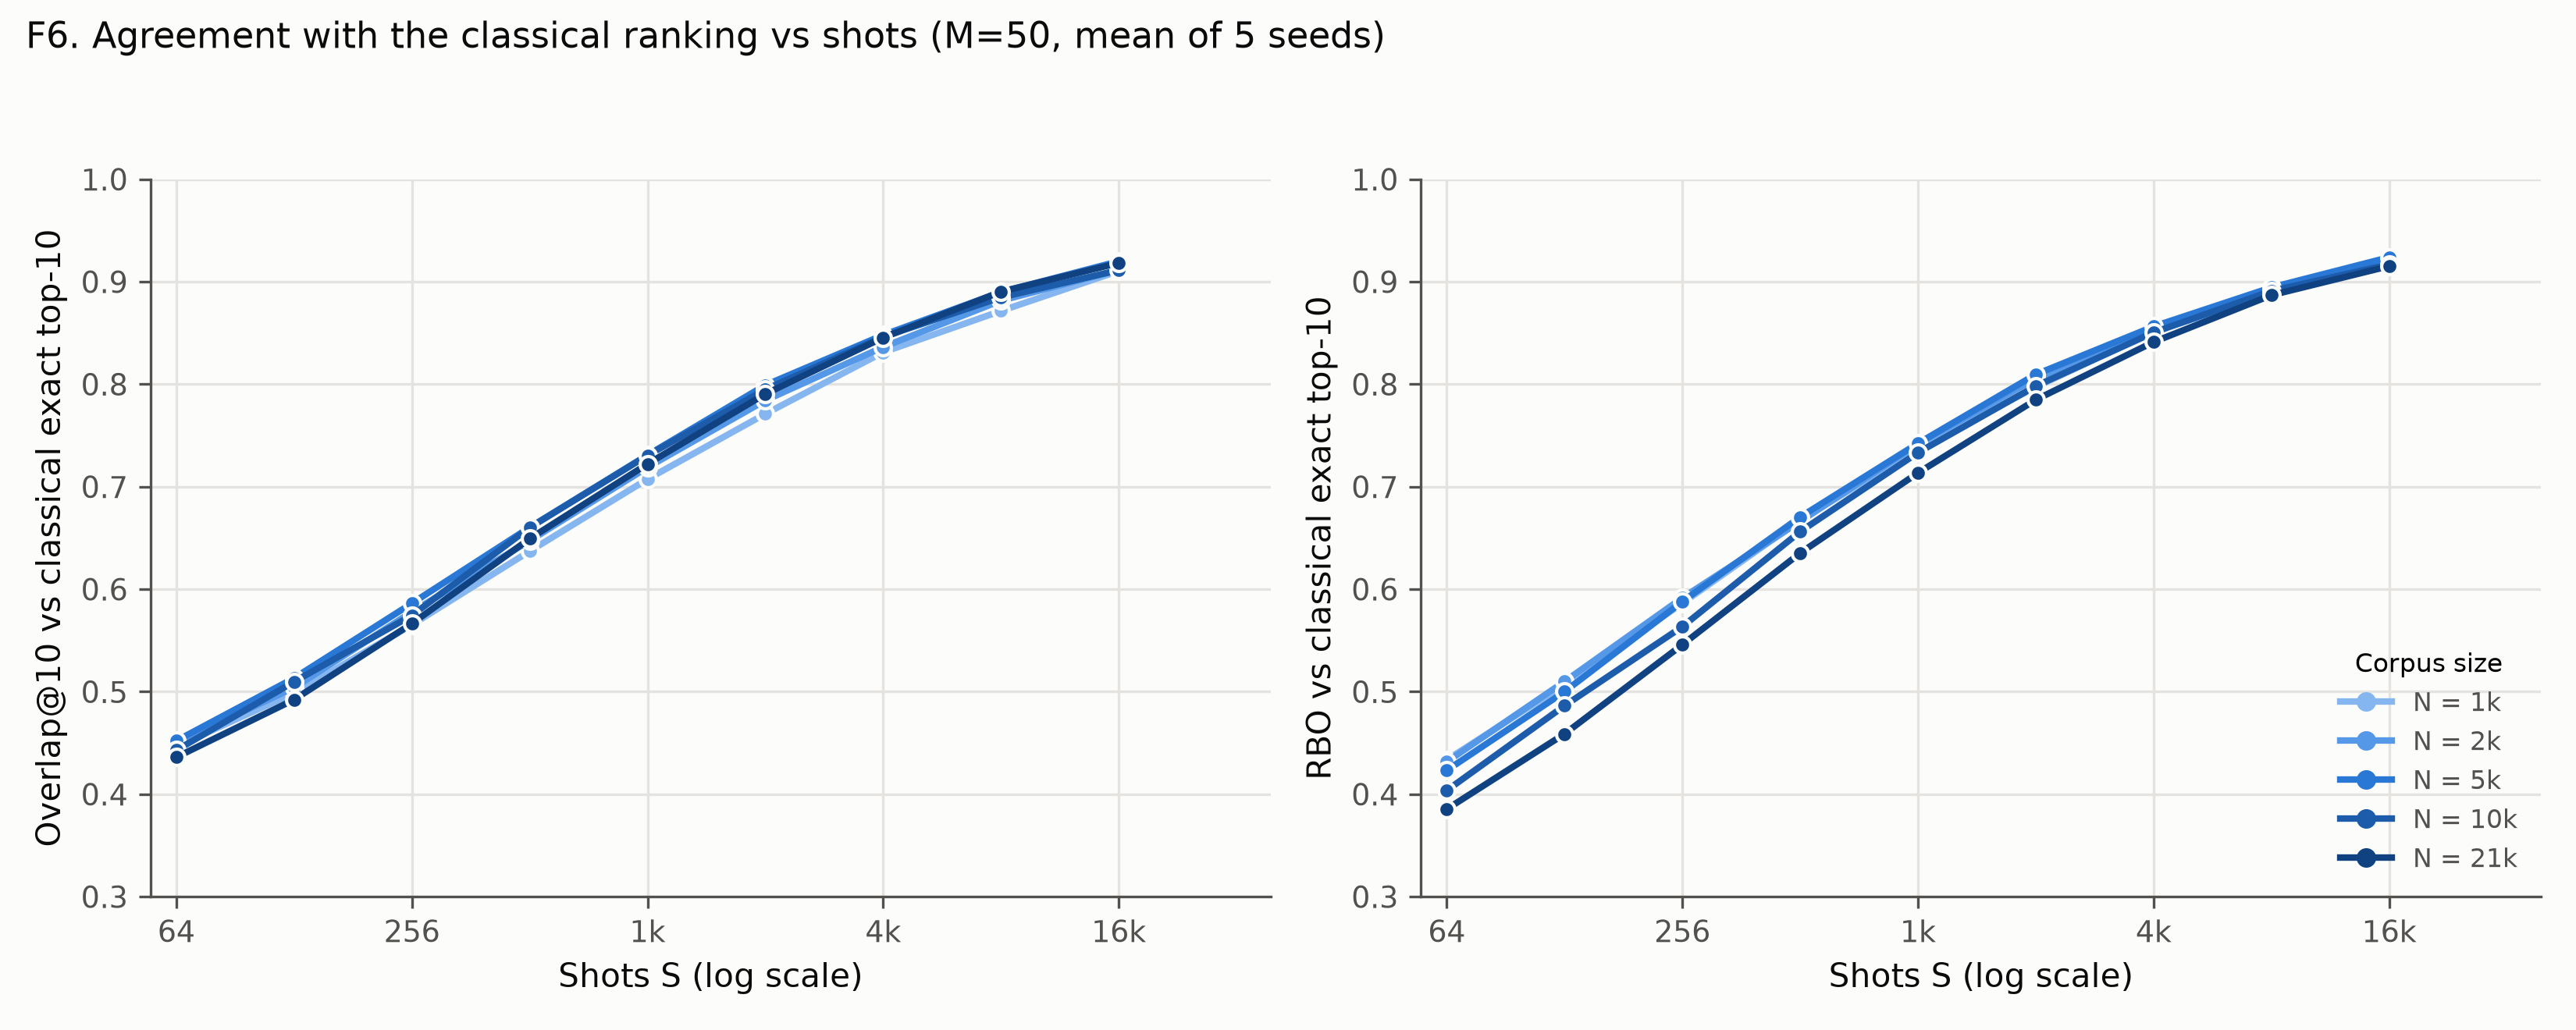

Source data for this figure (header and first rows):
N, metric, S, value
1000, Overlap@10, 64, 0.4465
1000, Overlap@10, 128, 0.4988
1000, Overlap@10, 256, 0.5653
1000, Overlap@10, 512, 0.6371
1000, Overlap@10, 1024, 0.7074
1000, Overlap@10, 2048, 0.7711
1000, Overlap@10, 4096, 0.8311
1000, Overlap@10, 8192, 0.8715
1000, Overlap@10, 16384, 0.9105
2000, Overlap@10, 64, 0.4503
2000, Overlap@10, 128, 0.5039
2000, Overlap@10, 256, 0.5779
2000, Overlap@10, 512, 0.6473
2000, Overlap@10, 1024, 0.7189
2000, Overlap@10, 2048, 0.7842
2000, Overlap@10, 4096, 0.8363
2000, Overlap@10, 8192, 0.8816
2000, Overlap@10, 16384, 0.9114
5000, Overlap@10, 64, 0.4521
5000, Overlap@10, 128, 0.5133
5000, Overlap@10, 256, 0.5862
5000, Overlap@10, 512, 0.6603
5000, Overlap@10, 1024, 0.7309
5000, Overlap@10, 2048, 0.7991
5000, Overlap@10, 4096, 0.848
5000, Overlap@10, 8192, 0.8899
5000, Overlap@10, 16384, 0.9199
10000, Overlap@10, 64, 0.4429
10000, Overlap@10, 128, 0.5097
10000, Overlap@10, 256, 0.5745
10000, Overlap@10, 512, 0.6601
10000, Overlap@10, 1024, 0.7305
10000, Overlap@10, 2048, 0.7948
10000, Overlap@10, 4096, 0.8462
10000, Overlap@10, 8192, 0.8847
10000, Overlap@10, 16384, 0.9113
all, Overlap@10, 64, 0.4361
all, Overlap@10, 128, 0.4923
all, Overlap@10, 256, 0.5665
all, Overlap@10, 512, 0.6493
all, Overlap@10, 1024, 0.7222
all, Overlap@10, 2048, 0.7905
all, Overlap@10, 4096, 0.8455
all, Overlap@10, 8192, 0.8903
all, Overlap@10, 16384, 0.9183
1000, RBO, 64, 0.4334
1000, RBO, 128, 0.5072
1000, RBO, 256, 0.5864
1000, RBO, 512, 0.6673
1000, RBO, 1024, 0.7372
1000, RBO, 2048, 0.7972
1000, RBO, 4096, 0.8515
1000, RBO, 8192, 0.8873
1000, RBO, 16384, 0.9195
2000, RBO, 64, 0.4315
2000, RBO, 128, 0.5099
2000, RBO, 256, 0.5916
2000, RBO, 512, 0.6662
2000, RBO, 1024, 0.7415
2000, RBO, 2048, 0.8055
... 30 more rows
